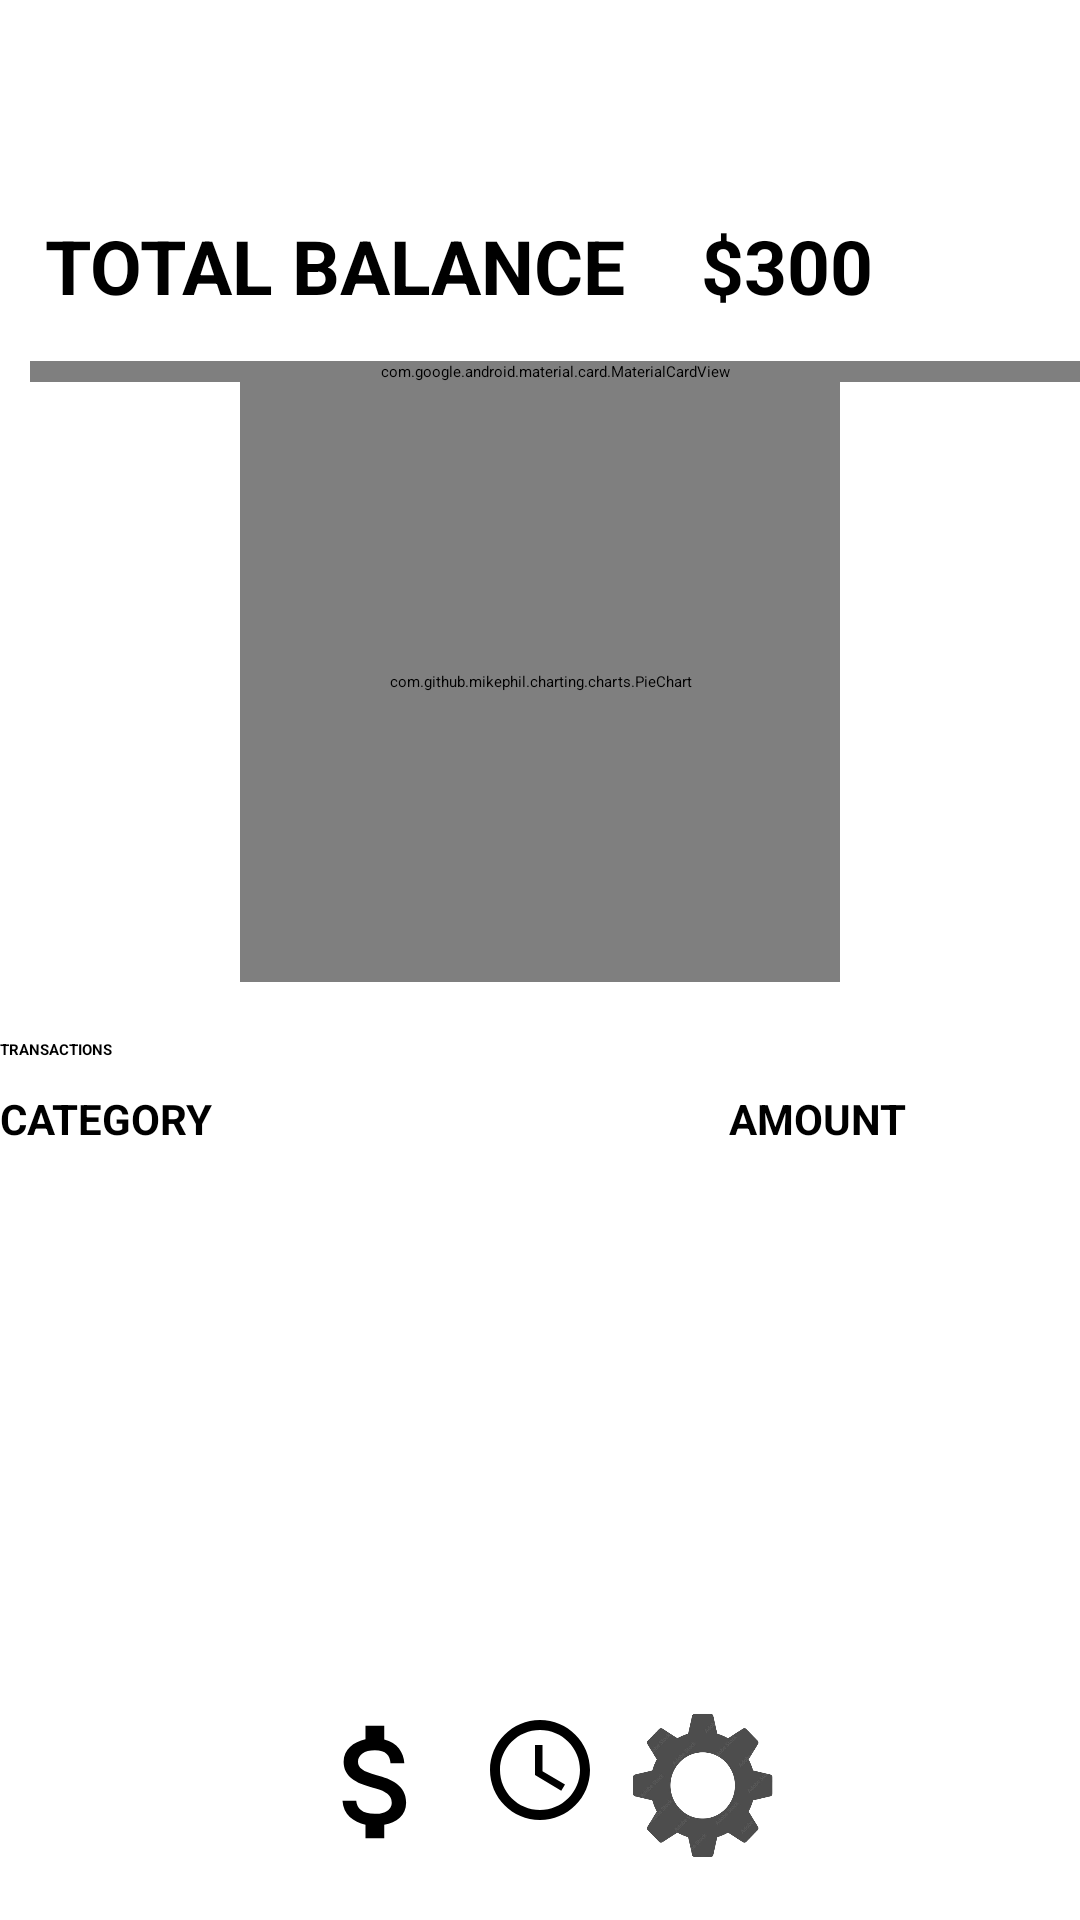

Write the Android layout XML for this screen, with the resource values it uses.
<!-- AndroidManifest.xml: application theme Theme.BudgetEasy -->
<!-- res/layout/activity_main.xml -->
<?xml version="1.0" encoding="utf-8"?>
<RelativeLayout    xmlns:android="http://schemas.android.com/apk/res/android"
    xmlns:app="http://schemas.android.com/apk/res-auto"
    xmlns:tools="http://schemas.android.com/tools"
    android:layout_width="match_parent"
    android:layout_height="match_parent"
    tools:context=".MainActivity">

    <TextView
        android:id="@+id/title"
        android:layout_width="match_parent"
        android:layout_height="wrap_content"
        android:text="@string/budget"
        android:paddingStart="5dp"
        android:paddingEnd="5dp"
        android:textSize="50sp"
        android:visibility="visible"
        android:textColor="@color/white"
        app:layout_constraintBottom_toBottomOf="parent"
        app:layout_constraintEnd_toEndOf="parent"
        app:layout_constraintHorizontal_bias="0.096"
        app:layout_constraintStart_toStartOf="parent"
        app:layout_constraintTop_toTopOf="parent"
        app:layout_constraintVertical_bias="0.024" />


    <LinearLayout
        android:layout_below="@id/title"
        android:id="@+id/balance_layout"
        android:layout_width="match_parent"
        android:layout_height="wrap_content"
        android:orientation="horizontal"
        android:layout_marginStart="15dp"
        android:layout_marginTop="5dp"
        android:layout_marginBottom="10dp">

        <TextView
            android:layout_width="wrap_content"
            android:layout_height="wrap_content"
            android:text="@string/total_balance"
            android:textAllCaps="true"
            android:textStyle="bold"
            android:paddingRight="25dp"
            android:textSize="25sp"/>
        <TextView
            android:id="@+id/balance"
            android:layout_width="wrap_content"
            android:layout_height="wrap_content"
            android:text="$300"
            android:textSize="25sp"
            android:textStyle="bold"/>
    </LinearLayout>

    <com.google.android.material.card.MaterialCardView
        android:id="@+id/dashboard"
        android:layout_width="match_parent"
        android:layout_height="wrap_content"
        android:layout_below="@+id/balance_layout"

        android:layout_marginStart="10dp"
        android:layout_marginTop="5dp"
        app:cardCornerRadius="12dp">
        <LinearLayout
            android:baselineAligned="false"
            android:layout_width="match_parent"
            android:layout_height="wrap_content"
            >
            <LinearLayout
                android:layout_width="wrap_content"
                android:layout_height="wrap_content"
                android:orientation="vertical"
                android:layout_weight="0.5"
                android:gravity="center">
                <TextView
                    android:id="@+id/budget"
                    android:layout_width="wrap_content"
                    android:layout_height="wrap_content"
                    android:text="$400"
                    android:textStyle="bold"
                    android:textSize="20sp"
                    android:textColor="@color/green"/>
                <TextView

                    android:layout_width="wrap_content"
                    android:layout_height="wrap_content"
                    android:text="@string/budget"
                    android:textSize="14sp"
                    android:textAllCaps="true"/>

            </LinearLayout>
            <LinearLayout
                android:layout_width="wrap_content"
                android:layout_height="wrap_content"
                android:orientation="vertical"
                android:layout_weight="0.5"
                android:gravity="center">
                <TextView
                    android:id="@+id/expense"
                    android:layout_width="wrap_content"
                    android:layout_height="wrap_content"
                    android:textStyle="bold"
                    android:text="$400"
                    android:textSize="20sp"
                    android:textColor="@color/red"/>
                <TextView
                    android:layout_width="wrap_content"
                    android:layout_height="wrap_content"
                    android:text="@string/expense"
                    android:textSize="14sp"
                    android:textAllCaps="true"/>

            </LinearLayout>
        </LinearLayout>

    </com.google.android.material.card.MaterialCardView>

    <com.github.mikephil.charting.charts.PieChart
        android:id="@+id/chart"
        android:layout_width="200dp"
        android:layout_height="200dp"
        android:layout_below="@id/dashboard"
        android:layout_centerHorizontal="true"
        android:layout_marginStart="2dp"

        android:layout_marginBottom="2dp" />



    <LinearLayout
        android:baselineAligned="false"
        android:id="@+id/table_title2"
        android:layout_width="match_parent"
        android:layout_height="wrap_content"
        android:layout_marginTop="10dp"
        android:layout_below="@id/recyclerview_title">
        <LinearLayout
            android:layout_width="wrap_content"
            android:layout_height="wrap_content"
            android:orientation="vertical"
            android:layout_weight="0.5"
            android:gravity="start">
            <TextView

                android:layout_width="wrap_content"
                android:layout_height="wrap_content"
                android:text="@string/category"
                android:textStyle="bold"
                android:textSize="14sp"
                android:textAllCaps="true"/>

        </LinearLayout>
        <LinearLayout
            android:layout_width="wrap_content"
            android:layout_height="wrap_content"
            android:orientation="vertical"
            android:layout_weight="0.5"
            android:gravity="center">

            <TextView
                android:layout_width="wrap_content"
                android:layout_height="wrap_content"
                android:text="@string/amount"
                android:textStyle="bold"
                android:textSize="14sp"
                android:textAllCaps="true"/>

        </LinearLayout>
    </LinearLayout>


    <LinearLayout
        android:baselineAligned="false"
        android:id="@+id/buttons"
        android:layout_below="@id/chart"
        android:layout_width="match_parent"
        android:layout_height="wrap_content"
        android:layout_marginTop="5dp"
        android:orientation="horizontal">
        <LinearLayout

            android:layout_width="match_parent"
            android:layout_height="wrap_content"
            android:layout_weight="0.5"
            android:gravity="center">
            <Button
                android:id="@+id/add_expense"
                android:layout_width="wrap_content"
                android:layout_height="wrap_content"
                android:textColor="@color/white"
                android:text="+Expense"
                android:outlineSpotShadowColor="@color/white"
                android:shadowColor="@color/white"
                android:backgroundTint="@color/red"
                >

            </Button>
        </LinearLayout>
        <LinearLayout
            android:layout_width="match_parent"
            android:layout_height="wrap_content"
            android:layout_weight="0.5"
            android:gravity="center">
            <Button
                android:id="@+id/add_budget"
                android:layout_width="wrap_content"
                android:layout_height="wrap_content"
                android:textColor="@color/white"
                android:text="+Budget"
                android:outlineAmbientShadowColor="@color/white"
                android:outlineSpotShadowColor="@color/white"
                android:backgroundTint="@color/green"
                >

            </Button>
        </LinearLayout>




    </LinearLayout>

    <TextView
        android:id="@+id/recyclerview_title"
        android:layout_below="@+id/buttons"
        android:layout_width="wrap_content"
        android:layout_height="wrap_content"
        android:layout_marginTop="5dp"
        android:text="@string/transactions"
        android:textStyle="bold"
        android:textAllCaps="true"/>


        <androidx.recyclerview.widget.RecyclerView
            android:id="@+id/recyclerview2"
            android:layout_width="match_parent"
            android:layout_height="match_parent"
            android:layout_below="@id/table_title2"
            android:layout_marginStart="10dp"
            android:layout_marginTop="2dp"
            android:layout_marginEnd="10dp"
            android:layout_marginBottom="80dp" />






    <ImageButton
        android:id="@+id/budgetPage"
        android:layout_width="50dp"
        android:layout_height="50dp"
        android:layout_alignParentBottom="true"
        android:layout_marginRight="4dp"
        android:layout_marginBottom="21dp"
        android:layout_toLeftOf="@id/historyPage"
        android:background="@drawable/cornerbutton"
        android:backgroundTint="@color/white"
        android:contentDescription="@string/budget"
        android:src="@drawable/baseline_attach_money_24" />

    <ImageButton
        android:id="@+id/historyPage"
        android:layout_width="50dp"
        android:layout_height="50dp"
        android:layout_alignParentBottom="true"
        android:layout_centerInParent="true"
        android:layout_marginBottom="20dp"
        android:background="@drawable/cornerbutton"
        android:backgroundTint="@color/white"

        android:contentDescription="@string/history"
        android:paddingBottom="10dp"
        android:src="@drawable/baseline_access_time_24"
        android:textColor="@color/white" />

    <ImageButton
        android:id="@+id/settingsPage"
        android:layout_width="50dp"
        android:layout_height="50dp"
        android:layout_alignParentBottom="true"
        android:layout_centerInParent="true"
        android:layout_marginLeft="4dp"
        android:layout_marginBottom="20dp"

        android:layout_toRightOf="@id/historyPage"
        android:background="@drawable/cornerbutton"
        android:backgroundTint="@color/white"
        android:contentDescription="Settings"
        android:scaleType="fitCenter"
        android:src="@drawable/setting" />


</RelativeLayout>
<!-- resources referenced by this layout -->
<resources>
  <color name="green">#4CAF50</color>
  <color name="red">#FF0000</color>
  <color name="white">#FFFFFFFF</color>
  <!-- drawable baseline_access_time_24 (drawable) -->
  <vector android:height="48dp" android:tint="@color/black"
      android:viewportHeight="24" android:viewportWidth="24"
      android:width="48dp" xmlns:android="http://schemas.android.com/apk/res/android">
      <path android:fillColor="@android:color/black" android:pathData="M11.99,2C6.47,2 2,6.48 2,12s4.47,10 9.99,10C17.52,22 22,17.52 22,12S17.52,2 11.99,2zM12,20c-4.42,0 -8,-3.58 -8,-8s3.58,-8 8,-8 8,3.58 8,8 -3.58,8 -8,8z"/>
      <path android:fillColor="@android:color/black" android:pathData="M12.5,7H11v6l5.25,3.15 0.75,-1.23 -4.5,-2.67z"/>
  </vector>
  <!-- drawable baseline_attach_money_24 (drawable) -->
  <vector android:height="48dp" android:tint="@color/black"
      android:viewportHeight="24" android:viewportWidth="24"
      android:width="48dp" xmlns:android="http://schemas.android.com/apk/res/android">
      <path android:fillColor="@color/gray" android:pathData="M11.8,10.9c-2.27,-0.59 -3,-1.2 -3,-2.15 0,-1.09 1.01,-1.85 2.7,-1.85 1.78,0 2.44,0.85 2.5,2.1h2.21c-0.07,-1.72 -1.12,-3.3 -3.21,-3.81V3h-3v2.16c-1.94,0.42 -3.5,1.68 -3.5,3.61 0,2.31 1.91,3.46 4.7,4.13 2.5,0.6 3,1.48 3,2.41 0,0.69 -0.49,1.79 -2.7,1.79 -2.06,0 -2.87,-0.92 -2.98,-2.1h-2.2c0.12,2.19 1.76,3.42 3.68,3.83V21h3v-2.15c1.95,-0.37 3.5,-1.5 3.5,-3.55 0,-2.84 -2.43,-3.81 -4.7,-4.4z"/>
  </vector>
  <!-- drawable cornerbutton (drawable) -->
  <?xml version="1.0" encoding="utf-8"?>
  <shape android:shape="rectangle" xmlns:android="http://schemas.android.com/apk/res/android">
      <corners android:radius="10dp"></corners>
      <solid android:color="#D9D9D9"></solid>
  </shape>
  <!-- drawable setting: png bitmap (drawable, 72161 bytes) -->
  <string name="amount">Amount</string>
  <string name="budget">Budget</string>
  <string name="category">Category</string>
  <string name="expense">Expense</string>
  <string name="history">History</string>
  <string name="total_balance">Total Balance</string>
  <string name="transactions">Transactions</string>
  <style name="Theme.BudgetEasy" parent="Theme.MaterialComponents.DayNight.DarkActionBar">
          
          <item name="colorPrimary">@color/purple_200</item>
          <item name="colorPrimaryVariant">@color/purple_700</item>
          <item name="colorOnPrimary">@color/black</item>
          
          <item name="colorSecondary">@color/teal_200</item>
          <item name="colorSecondaryVariant">@color/teal_200</item>
          <item name="colorOnSecondary">@color/black</item>
          
          <item name="android:statusBarColor">?attr/colorPrimaryVariant</item>
          
      </style>
  <color name="black">#FF000000</color>
  <color name="gray">#888888</color>
  <!-- not gathered from this repository: default colours our renderer supplied (Android Studio template values) -->
  <color name="purple_200">#FFBB86FC</color>
  <color name="purple_700">#FF3700B3</color>
  <color name="teal_200">#FF03DAC5</color>
</resources>
